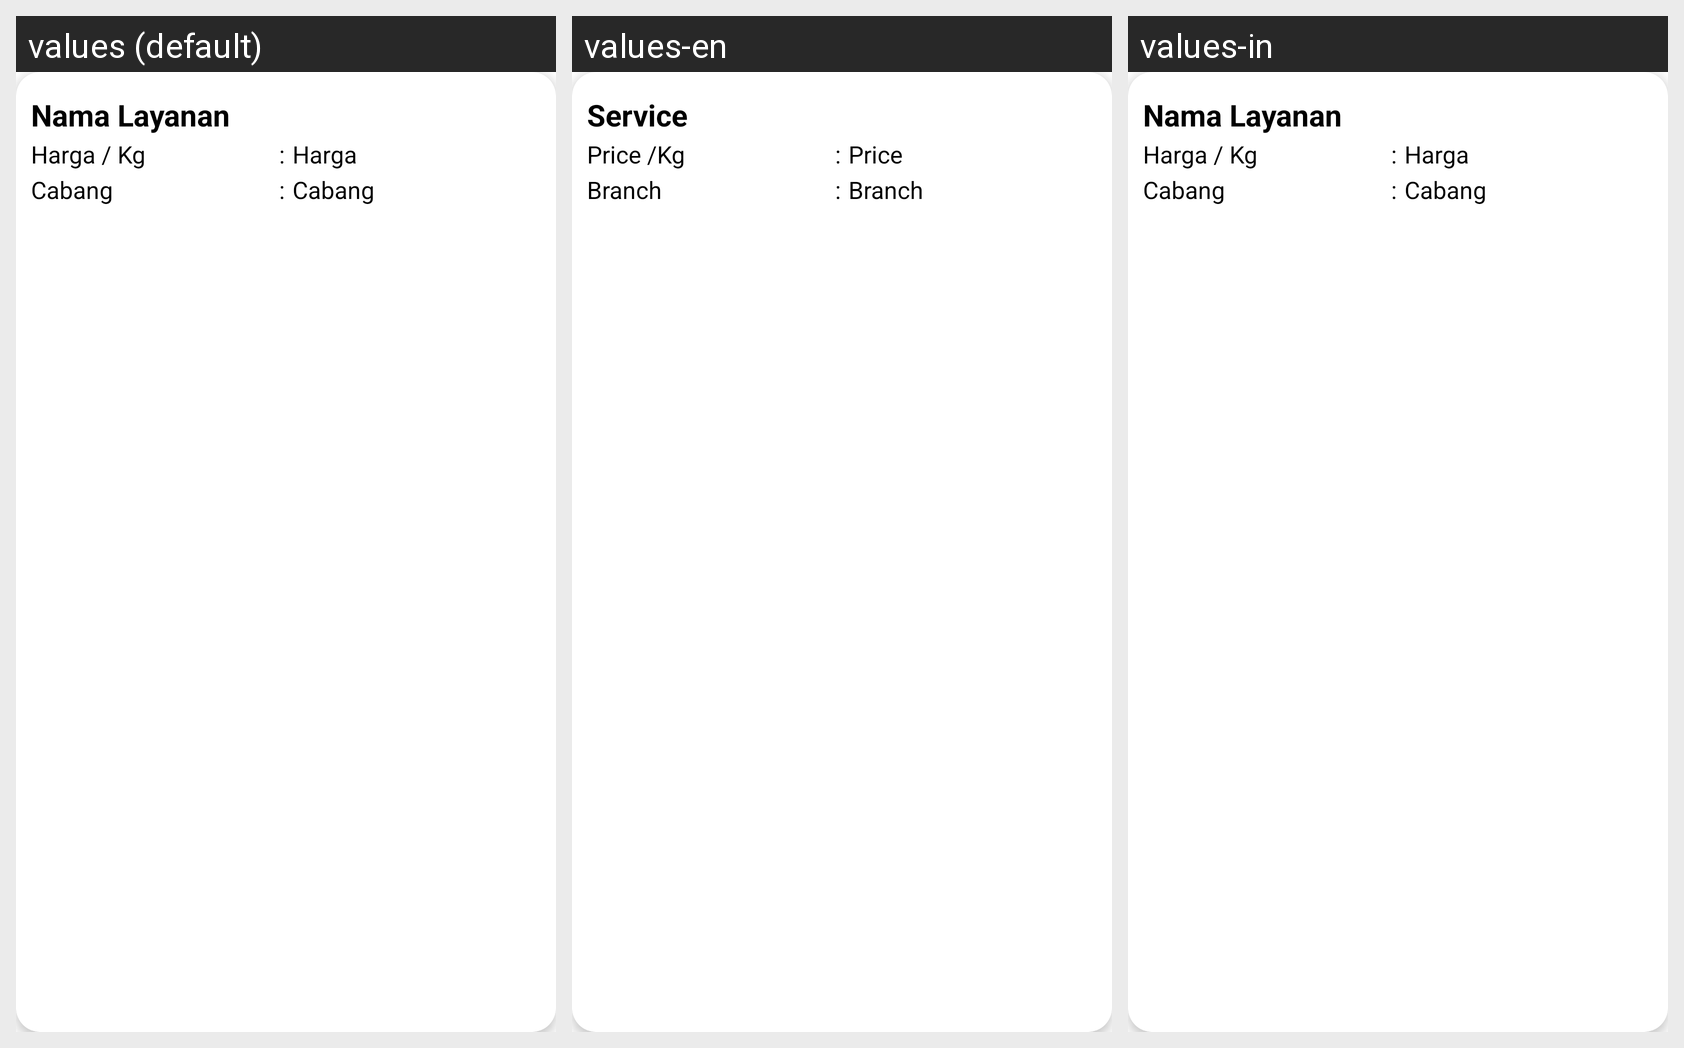

Locale-by-locale string values for the Android screen shown in this grid:
Android screen res/layout/cardview_layanan.xml rendered under 3 locales, left to right: values (default), values-en, values-in. Device: Nexus 5 (rendered at 1080×1920; each locale shown at half size, 540×960, under a caption strip naming it); theme Theme.Laundry.
Strings drawn on this screen, with the default value and each locale's value (text and hints the layout hard-codes, and strings that could not be matched under every locale, appear in the picture but are not listed):

nama_layanan
  values: Nama Layanan
  values-en: Service
  values-in: Nama Layanan

hargakg
  values: Harga / Kg
  values-en: Price /Kg
  values-in: Harga / Kg

harga
  values: Harga 
  values-en: Price 
  values-in: Harga 

cabang
  values: Cabang
  values-en: Branch
  values-in: Cabang
